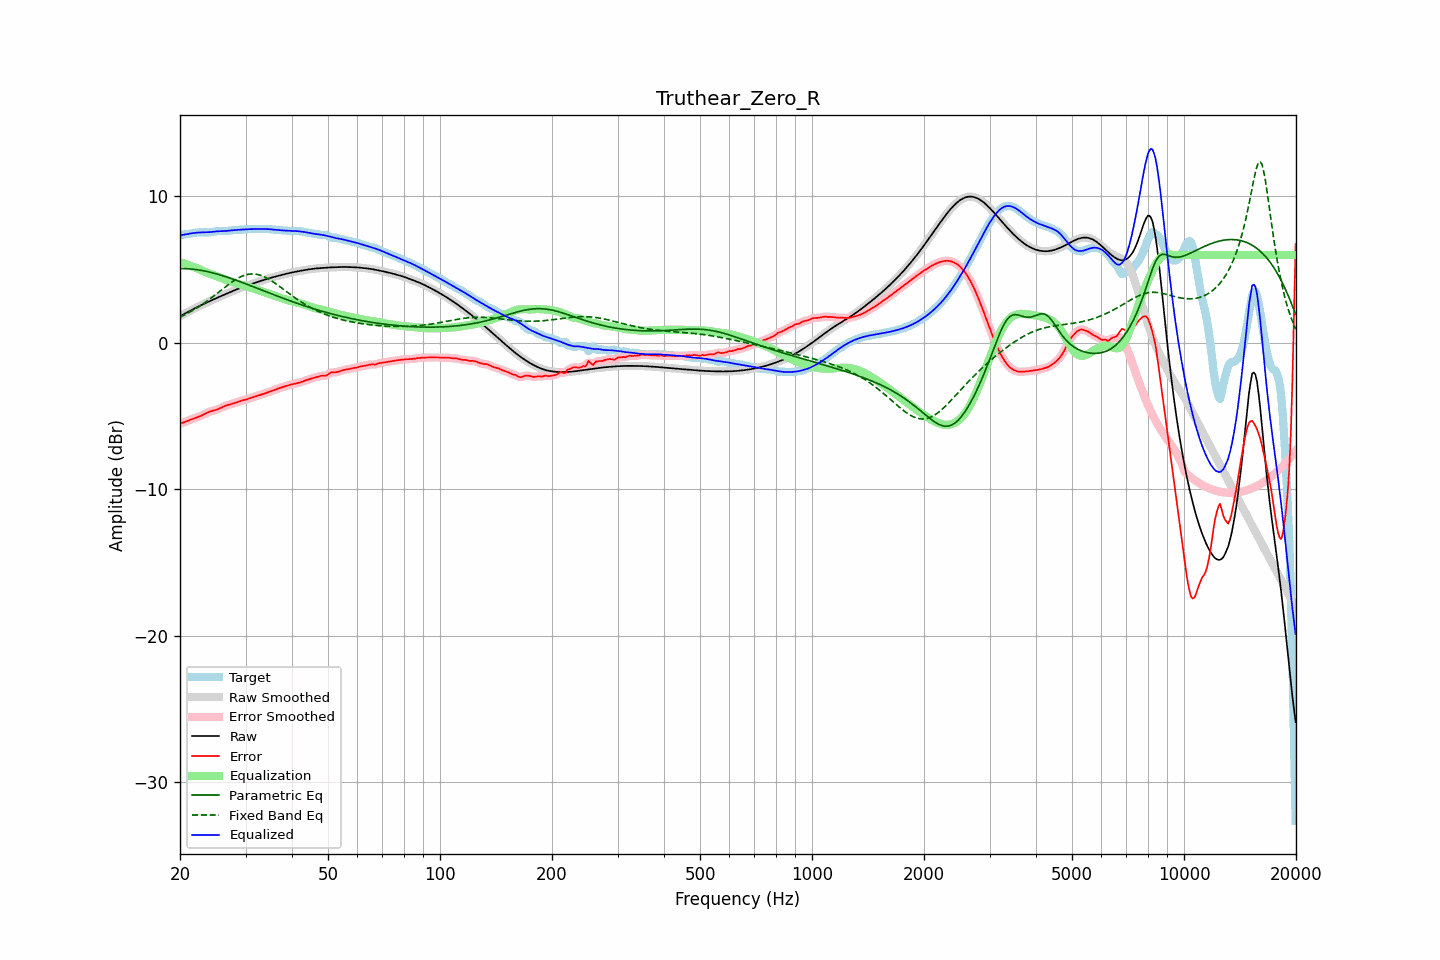

The table this chart was drawn from, first rows:
frequency, raw, error, smoothed, error_smoothed, equalization, parametric_eq, fixed_band_eq, equalized_raw, equalized_smoothed, target
20.00, 1.82, -5.51, 1.82, -5.51, 5.52, 5.07, 1.75, 7.34, 7.34, 7.33
20.20, 1.88, -5.48, 1.88, -5.48, 5.48, 5.07, 1.81, 7.36, 7.36, 7.36
20.40, 1.94, -5.45, 1.94, -5.45, 5.44, 5.07, 1.86, 7.38, 7.38, 7.38
20.61, 2.00, -5.41, 2.00, -5.41, 5.40, 5.07, 1.91, 7.40, 7.40, 7.41
20.81, 2.06, -5.36, 2.06, -5.36, 5.36, 5.06, 1.97, 7.41, 7.41, 7.42
21.02, 2.12, -5.32, 2.12, -5.32, 5.32, 5.06, 2.03, 7.43, 7.43, 7.43
21.23, 2.17, -5.27, 2.17, -5.27, 5.28, 5.05, 2.09, 7.45, 7.45, 7.45
21.44, 2.23, -5.23, 2.23, -5.23, 5.24, 5.04, 2.15, 7.47, 7.47, 7.46
21.66, 2.29, -5.19, 2.29, -5.19, 5.20, 5.03, 2.21, 7.49, 7.49, 7.48
21.87, 2.35, -5.15, 2.35, -5.15, 5.15, 5.01, 2.28, 7.50, 7.50, 7.50
22.09, 2.40, -5.11, 2.40, -5.11, 5.11, 5.00, 2.35, 7.51, 7.51, 7.52
22.31, 2.46, -5.08, 2.46, -5.08, 5.07, 4.98, 2.42, 7.52, 7.52, 7.53
22.54, 2.51, -5.03, 2.51, -5.03, 5.02, 4.97, 2.49, 7.53, 7.53, 7.54
22.76, 2.56, -4.98, 2.56, -4.98, 4.97, 4.95, 2.56, 7.53, 7.53, 7.55
22.99, 2.61, -4.93, 2.61, -4.93, 4.92, 4.93, 2.63, 7.54, 7.54, 7.54
23.22, 2.66, -4.87, 2.66, -4.87, 4.87, 4.91, 2.71, 7.54, 7.54, 7.54
23.45, 2.71, -4.82, 2.71, -4.82, 4.82, 4.89, 2.79, 7.54, 7.54, 7.53
23.69, 2.77, -4.76, 2.77, -4.76, 4.78, 4.86, 2.87, 7.54, 7.54, 7.53
23.92, 2.82, -4.72, 2.82, -4.72, 4.73, 4.84, 2.95, 7.55, 7.55, 7.53
24.16, 2.87, -4.68, 2.87, -4.68, 4.69, 4.81, 3.03, 7.56, 7.56, 7.55
24.40, 2.92, -4.65, 2.92, -4.65, 4.65, 4.78, 3.11, 7.57, 7.57, 7.57
24.65, 2.97, -4.62, 2.97, -4.62, 4.62, 4.76, 3.20, 7.59, 7.59, 7.59
24.89, 3.02, -4.59, 3.02, -4.59, 4.58, 4.73, 3.28, 7.60, 7.60, 7.61
25.14, 3.07, -4.55, 3.07, -4.55, 4.54, 4.70, 3.37, 7.61, 7.61, 7.62
25.39, 3.12, -4.51, 3.12, -4.51, 4.50, 4.67, 3.46, 7.62, 7.62, 7.63
25.65, 3.17, -4.46, 3.17, -4.46, 4.45, 4.63, 3.54, 7.62, 7.62, 7.62
25.91, 3.21, -4.41, 3.21, -4.41, 4.41, 4.60, 3.63, 7.62, 7.62, 7.62
26.16, 3.26, -4.35, 3.26, -4.36, 4.37, 4.57, 3.72, 7.63, 7.63, 7.62
26.43, 3.31, -4.31, 3.31, -4.31, 4.32, 4.53, 3.80, 7.63, 7.63, 7.62
26.69, 3.36, -4.27, 3.36, -4.27, 4.28, 4.50, 3.89, 7.64, 7.64, 7.63
26.96, 3.41, -4.24, 3.41, -4.24, 4.24, 4.46, 3.97, 7.65, 7.65, 7.64
27.23, 3.45, -4.21, 3.45, -4.21, 4.21, 4.42, 4.05, 7.66, 7.66, 7.66
27.50, 3.50, -4.18, 3.50, -4.18, 4.17, 4.39, 4.13, 7.67, 7.67, 7.68
27.77, 3.55, -4.15, 3.55, -4.15, 4.14, 4.35, 4.20, 7.68, 7.68, 7.69
28.05, 3.59, -4.11, 3.59, -4.11, 4.10, 4.31, 4.27, 7.70, 7.70, 7.70
28.33, 3.64, -4.07, 3.64, -4.07, 4.07, 4.27, 4.34, 7.71, 7.71, 7.71
28.62, 3.68, -4.03, 3.68, -4.03, 4.03, 4.23, 4.41, 7.71, 7.71, 7.71
28.90, 3.72, -3.99, 3.72, -3.99, 4.00, 4.19, 4.46, 7.72, 7.72, 7.71
29.19, 3.76, -3.96, 3.76, -3.96, 3.96, 4.15, 4.52, 7.73, 7.73, 7.72
29.48, 3.80, -3.93, 3.80, -3.93, 3.93, 4.11, 4.56, 7.73, 7.73, 7.73
29.78, 3.84, -3.90, 3.84, -3.90, 3.90, 4.07, 4.61, 7.74, 7.74, 7.74
30.08, 3.88, -3.87, 3.88, -3.87, 3.87, 4.02, 4.64, 7.75, 7.75, 7.75
30.38, 3.92, -3.84, 3.92, -3.84, 3.83, 3.98, 4.67, 7.75, 7.75, 7.76
30.68, 3.96, -3.81, 3.96, -3.81, 3.80, 3.94, 4.68, 7.76, 7.76, 7.76
30.99, 3.99, -3.77, 3.99, -3.77, 3.77, 3.90, 4.70, 7.76, 7.76, 7.76
31.30, 4.03, -3.73, 4.03, -3.73, 3.73, 3.85, 4.70, 7.76, 7.76, 7.76
31.61, 4.07, -3.69, 4.07, -3.69, 3.70, 3.81, 4.70, 7.77, 7.77, 7.76
31.93, 4.11, -3.66, 4.11, -3.66, 3.66, 3.77, 4.69, 7.77, 7.77, 7.76
32.24, 4.15, -3.62, 4.15, -3.62, 3.62, 3.73, 4.67, 7.77, 7.77, 7.77
32.57, 4.18, -3.59, 4.18, -3.59, 3.59, 3.68, 4.64, 7.77, 7.77, 7.77
32.89, 4.22, -3.56, 4.22, -3.55, 3.55, 3.64, 4.61, 7.77, 7.77, 7.77
33.22, 4.25, -3.52, 4.25, -3.52, 3.52, 3.60, 4.57, 7.77, 7.77, 7.77
33.55, 4.29, -3.48, 4.29, -3.48, 3.48, 3.55, 4.53, 7.77, 7.77, 7.77
33.89, 4.32, -3.45, 4.32, -3.45, 3.45, 3.51, 4.48, 7.77, 7.77, 7.77
34.23, 4.36, -3.41, 4.36, -3.41, 3.41, 3.47, 4.42, 7.76, 7.76, 7.76
34.57, 4.39, -3.37, 4.39, -3.37, 3.37, 3.42, 4.36, 7.76, 7.76, 7.76
34.92, 4.42, -3.33, 4.42, -3.33, 3.33, 3.38, 4.30, 7.75, 7.75, 7.75
35.27, 4.45, -3.29, 4.45, -3.29, 3.29, 3.34, 4.23, 7.74, 7.74, 7.74
35.62, 4.48, -3.25, 4.48, -3.25, 3.25, 3.30, 4.16, 7.73, 7.73, 7.73
35.97, 4.51, -3.21, 4.51, -3.21, 3.21, 3.26, 4.08, 7.72, 7.72, 7.72
... 635 more rows
